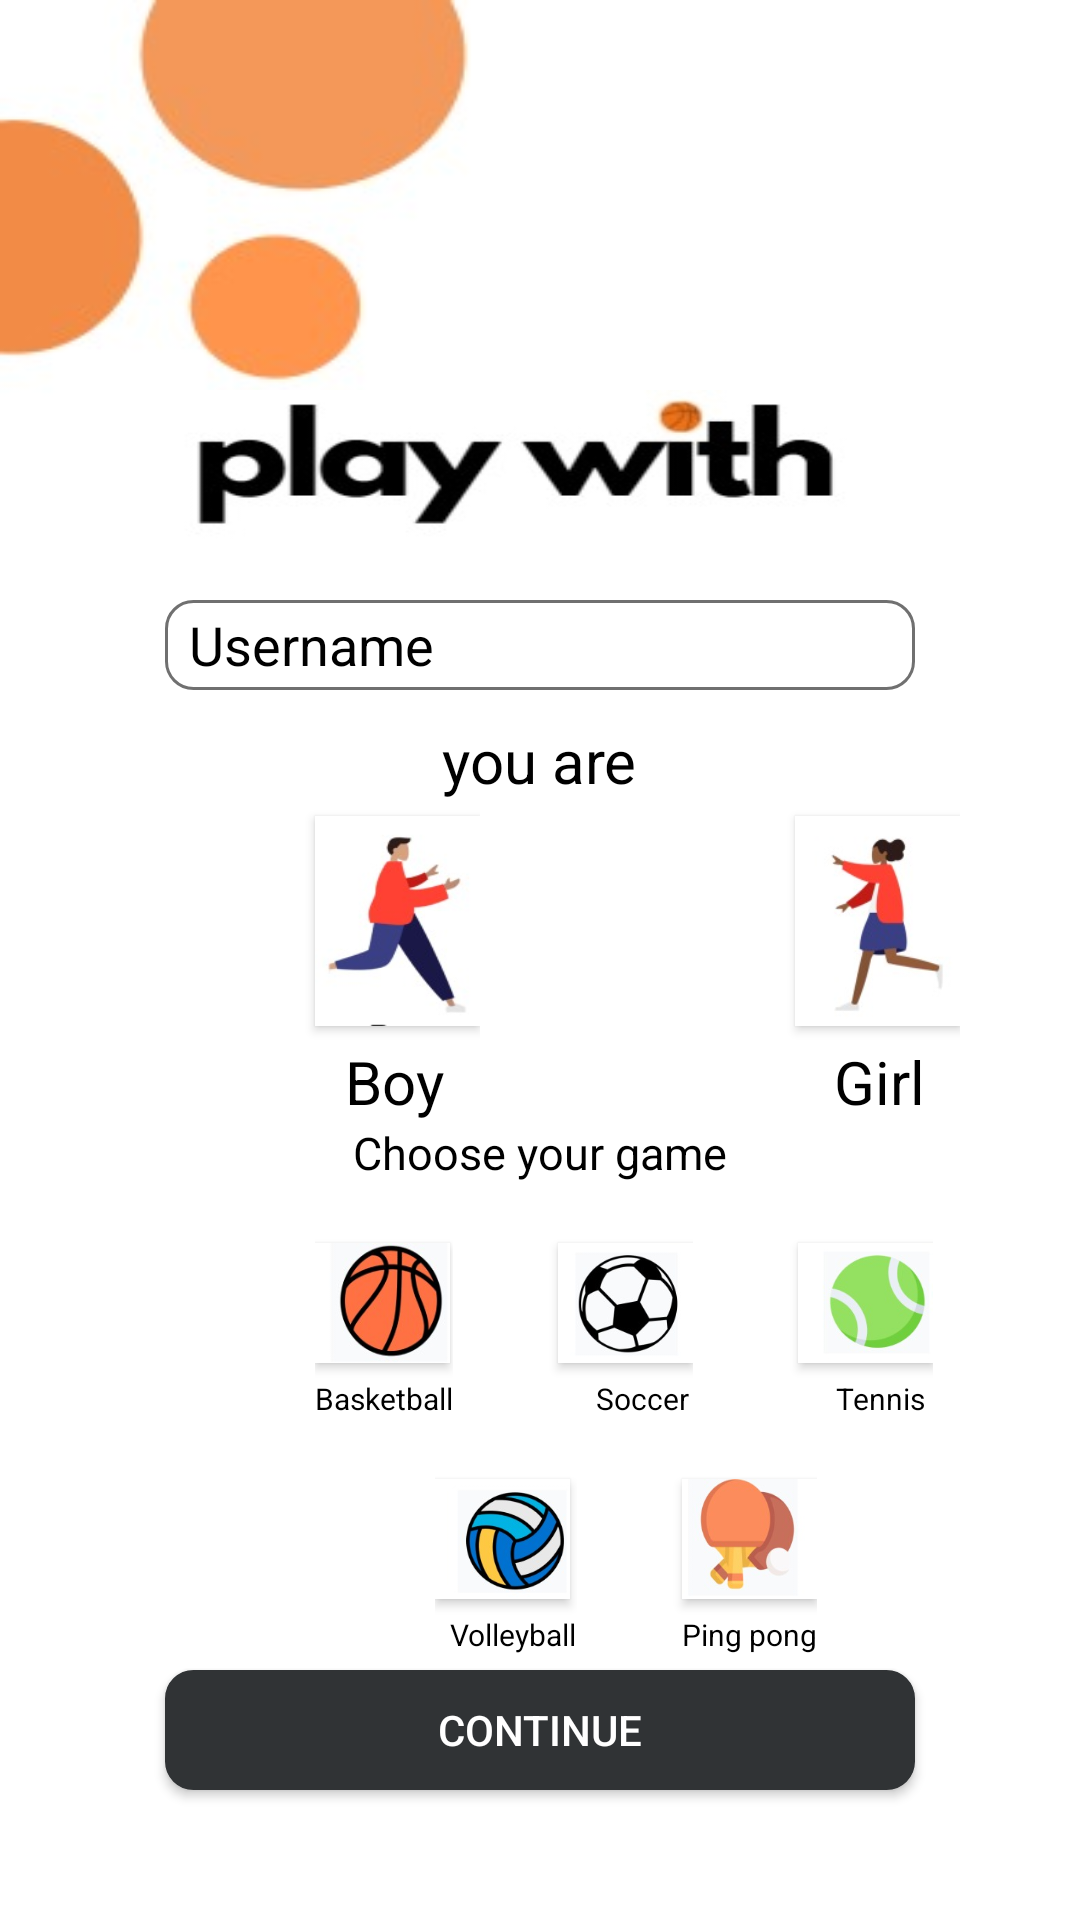

Layout XML and referenced resources for this Android screen:
<!-- AndroidManifest.xml: application theme Theme.AppCompat -->
<!-- res/layout/activity_sign_up2.xml -->
<?xml version="1.0" encoding="utf-8"?>
<LinearLayout xmlns:android="http://schemas.android.com/apk/res/android"
    xmlns:tools="http://schemas.android.com/tools"
    android:layout_width="match_parent"
    android:layout_height="match_parent"
    android:orientation="vertical"
    android:background="@drawable/back"
    android:layoutDirection="ltr"
    tools:context=".SignUp_Activity2">

    <ImageView
        android:layout_width="250dp"
        android:layout_height="50dp"
        android:layout_gravity="center"
        android:layout_marginTop="130dp"
        android:background="@drawable/logo"
        tools:ignore="MissingConstraints" />

    <EditText
        android:layout_width="250dp"
        android:layout_height="30dp"
        android:layout_gravity="center"
        android:hint="@string/username"
        android:layout_marginTop="20dp"
        android:drawableStart="@drawable/ic_baseline_person_24"
        android:drawablePadding="12dp"
        android:paddingStart="8dp"
        android:background="@drawable/edittext_background"
        android:textColorHint="@color/black"
        android:textColor="@color/black"
        android:inputType=""
        android:id="@+id/etUsername" />

    <TextView
        android:layout_width="wrap_content"
        android:layout_height="wrap_content"
        android:layout_gravity="center"
        android:layout_marginTop="10dp"
        android:text="you are"
        android:textColor="@color/black"
        android:textSize="20sp"/>

    <LinearLayout
        android:layout_width="match_parent"
        android:layout_height="wrap_content"
        android:orientation="horizontal">

        <LinearLayout
            android:layout_width="wrap_content"
            android:layout_height="wrap_content"
            android:orientation="vertical">

            <Button
                android:layout_width="55dp"
                android:layout_height="70dp"
                android:layout_marginTop="5dp"
                android:layout_marginLeft="105dp"
                android:background="@drawable/boy"
                android:id="@+id/btnBoy"/>

            <TextView
                android:layout_width="wrap_content"
                android:layout_height="wrap_content"
                android:layout_marginTop="5dp"
                android:layout_marginLeft="115dp"
                android:text="Boy"
                android:textColor="@color/black"
                android:textSize="20sp" />

        </LinearLayout>

        <LinearLayout
            android:layout_width="wrap_content"
            android:layout_height="wrap_content"
            android:orientation="vertical">

            <Button
                android:layout_width="55dp"
                android:layout_height="70dp"
                android:layout_marginTop="5dp"
                android:layout_marginLeft="105dp"
                android:background="@drawable/girl"
                android:id="@+id/btnGirl"/>

            <TextView
                android:layout_width="wrap_content"
                android:layout_height="wrap_content"
                android:layout_marginTop="5dp"
                android:layout_marginLeft="118dp"
                android:text="Girl"
                android:textColor="@color/black"
                android:textSize="20sp" />

        </LinearLayout>


    </LinearLayout>




    <TextView
        android:layout_width="wrap_content"
        android:layout_height="wrap_content"
        android:text="Choose your game"
        android:layout_gravity="center"
        android:textSize="15sp"
        android:textColor="@color/black"/>


    <LinearLayout
        android:layout_width="wrap_content"
        android:layout_height="wrap_content"
        android:layout_marginTop="15dp"
        android:orientation="vertical">

        <LinearLayout
            android:layout_width="250dp"
            android:layout_height="wrap_content"
            android:orientation="horizontal"
            android:layout_marginLeft="105dp">

            <LinearLayout
                android:layout_width="wrap_content"
                android:layout_height="wrap_content"
                android:orientation="vertical">

                <Button
                    android:layout_width="45dp"
                    android:layout_height="40dp"
                    android:layout_marginTop="5dp"
                    android:background="@drawable/basketball"
                    android:id="@+id/btnBasketball"/>

                <TextView
                    android:layout_width="wrap_content"
                    android:layout_height="wrap_content"
                    android:layout_marginTop="5dp"
                    android:text="Basketball"
                    android:textColor="@color/black"
                    android:textSize="10sp" />

            </LinearLayout>

            <LinearLayout
                android:layout_width="wrap_content"
                android:layout_height="wrap_content"
                android:orientation="vertical">

                <Button
                    android:layout_width="45dp"
                    android:layout_height="40dp"
                    android:layout_marginTop="5dp"
                    android:layout_marginLeft="35dp"
                    android:background="@drawable/soccer"
                    android:id="@+id/btnSoccer"/>

                <TextView
                    android:layout_width="wrap_content"
                    android:layout_height="wrap_content"
                    android:layout_marginTop="5dp"
                    android:text="Soccer"
                    android:layout_marginLeft="47.5dp"
                    android:textColor="@color/black"
                    android:textSize="10sp" />

            </LinearLayout>

            <LinearLayout
                android:layout_width="wrap_content"
                android:layout_height="wrap_content"
                android:orientation="vertical">

                <Button
                    android:layout_width="45dp"
                    android:layout_height="40dp"
                    android:layout_marginTop="5dp"
                    android:layout_marginLeft="35dp"
                    android:background="@drawable/tennis"
                    android:id="@+id/btnTennis"/>

                <TextView
                    android:layout_width="wrap_content"
                    android:layout_height="wrap_content"
                    android:layout_marginTop="5dp"
                    android:text="Tennis"
                    android:layout_marginLeft="47.5dp"
                    android:textColor="@color/black"
                    android:textSize="10sp" />

            </LinearLayout>

        </LinearLayout>

        <LinearLayout
            android:layout_width="match_parent"
            android:layout_height="wrap_content"
            android:orientation="horizontal"
            android:layout_marginLeft="145dp"
            android:layout_marginTop="5dp">

            <LinearLayout
                android:layout_width="wrap_content"
                android:layout_height="wrap_content"
                android:orientation="vertical">

                <Button
                    android:layout_width="45dp"
                    android:layout_height="40dp"
                    android:layout_marginTop="15dp"
                    android:background="@drawable/volleyball"
                    android:id="@+id/btnVolleyball"/>

                <TextView
                    android:layout_width="wrap_content"
                    android:layout_height="wrap_content"
                    android:layout_marginTop="5dp"
                    android:layout_marginLeft="5dp"
                    android:text="Volleyball"
                    android:textColor="@color/black"
                    android:textSize="10sp" />

            </LinearLayout>

            <LinearLayout
                android:layout_width="wrap_content"
                android:layout_height="wrap_content"
                android:orientation="vertical">

                <Button
                    android:layout_width="45dp"
                    android:layout_height="40dp"
                    android:layout_marginTop="15dp"
                    android:layout_marginLeft="35dp"
                    android:background="@drawable/ping_pong"
                    android:id="@+id/btnPingPong"/>

                <TextView
                    android:layout_width="wrap_content"
                    android:layout_height="wrap_content"
                    android:layout_marginTop="5dp"
                    android:text="Ping pong"
                    android:layout_marginLeft="35dp"
                    android:textColor="@color/black"
                    android:textSize="10sp" />

            </LinearLayout>


        </LinearLayout>

    </LinearLayout>

    <Button
        android:layout_width="250dp"
        android:layout_height="40dp"
        android:layout_marginTop="5dp"
        android:layout_gravity="center"
        android:background="@drawable/edittext_background"
        android:backgroundTint="#303335"
        android:id="@+id/btnContinue2"
        android:text="Continue"
        android:textColor="@color/white"
        android:textAlignment="center"/>


</LinearLayout>
<!-- resources referenced by this layout -->
<resources>
  <!-- drawable back: jpeg bitmap (drawable, 5420 bytes) -->
  <!-- drawable basketball: jpeg bitmap (drawable, 7716 bytes) -->
  <!-- drawable boy: jpeg bitmap (drawable, 4654 bytes) -->
  <!-- drawable edittext_background (drawable) -->
  <?xml version="1.0" encoding="utf-8"?>
  <selector xmlns:android="http://schemas.android.com/apk/res/android">
      <item>
          <shape android:shape="rectangle">
              <solid android:color="#ffffff"/>
              <corners android:radius="9dp"/>
              <stroke android:width="1dp" android:color="#707070"/>
          </shape>
      </item>
  </selector>
  <!-- drawable girl: jpeg bitmap (drawable, 4553 bytes) -->
  <!-- drawable logo: jpeg bitmap (drawable, 12450 bytes) -->
  <!-- drawable ping_pong: jpeg bitmap (drawable, 5477 bytes) -->
  <!-- drawable soccer: jpeg bitmap (drawable, 6829 bytes) -->
  <!-- drawable tennis: jpeg bitmap (drawable, 5005 bytes) -->
  <!-- drawable volleyball: jpeg bitmap (drawable, 9688 bytes) -->
  <string name="username">Username</string>
  <!-- not gathered from this repository: default colours our renderer supplied (Android Studio template values) -->
  <color name="black">#FF000000</color>
  <color name="white">#FFFFFFFF</color>
</resources>
